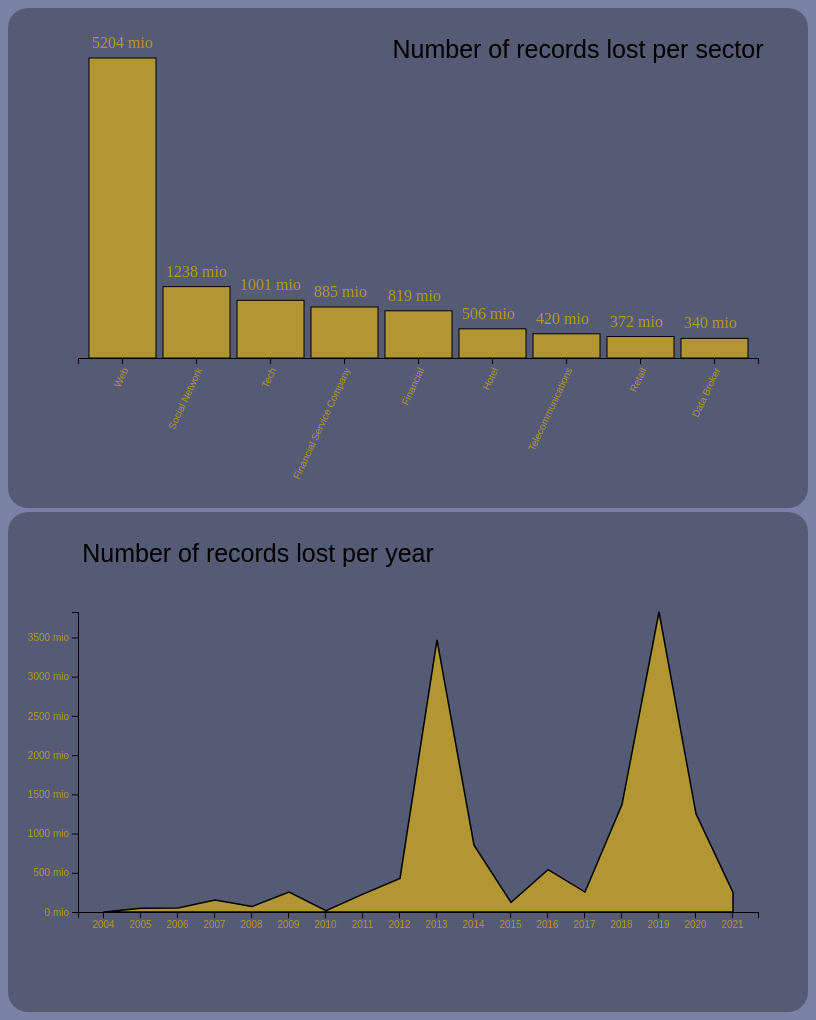
D3 v7 page, settled after 480 driven frames (8 s of simulated time); the page loaded 1 data file(s).


// ── histograms.js
const largeur = window.innerWidth;
const hauteur = window.innerHeight;


let canevas = d3.select("body")
    .append("svg")
    .attr("width", 800)
    .attr("height", 500) 

canevas.append("text")
    .attr("x", 570)             
    .attr("y", 50)
    .attr("text-anchor", "middle")  
    .style("font-size", "25px")
    .style("font-family", "Arial") 
    .style("text-anchor", "middle")  
    .text("Number of records lost per sector");

d3.csv("/data/DataBreaches(2004-2021).csv",function(d){
    return {
        entity : d.Entity,
        year : d.Year,
        records : d.Records,
        org_type : d.Organization_type,
        method : d.Method
            }
    }).then(donnees =>{
            

    // HISTOGRAMME :
    // création du sous-ensemble de org_type :
    
    const main_org_types = d3.rollups(donnees, v => d3.sum(v,d => d.records), d => d.org_type)
        .filter(d => d[1]>3e08)
        .sort((a, b) => b[1] - a[1]);   
    
    //création des échelles :
    const y1 = d3.scaleLinear()
       .domain([0, d3.max(main_org_types, d => d[1])])
       .range([0,300]);
    const x1 = d3.scaleBand()
       .domain(main_org_types.map(d => d[0]))
       .rangeRound([20,700])
       .padding(0.1);    
   
    //création de l'axe :
    canevas.append("g")
       .attr("transform","translate(50, 350)")
       .call(d3.axisBottom(x1))
           .selectAll("text")
           .style("font-size","10px")
           .style("fill","#ffd747")
           .style("text-anchor", "end")
           .attr("dx", "-.8em")
           .attr("dy", ".15em")
           .attr("transform", "rotate(-65)");
   
    //création de l'histogramme :    
    var rects = canevas.selectAll("rect")
       .data(main_org_types)

    rects
     .data(main_org_types)
     .enter()
     .append("rect")
     .transition()
     .duration(1000)
       .attr("y", d => 350 - y1(d[1]))
       .attr("x", d => 50 + x1(d[0]))
       .attr("width", x1.bandwidth())
       .attr("height", d => y1(d[1]))
       .style('fill','#ffd747')
       .style('stroke', "black")

    
    canevas.selectAll("text.rect")
        .data(main_org_types)
     .enter().append("text")
        .style("fill","#ffd747")
        .attr("y", d => 340 - y1(d[1]))
        .attr("x", d => 53 + x1(d[0]))
        .text(d => Math.round(d[1]/1e06) + " mio");

   // Selection des rectangles :
   rects
    .on('mouseover', function (event, d) {
       d3.select(this).transition()
           .duration('50')
           .attr('opacity', '.85');     
   })
    .on('mouseout', function (event, d) {
       d3.select(this).transition()
           .duration('50')
           .attr('opacity', '1');
   });

    //GENERAL :
    //création de la zone rectangulaire :
    
    canevas.append('rect')
        .attr('x',0)
        .attr('y',0)
        .attr('width', 800)
        .attr('height',500)
        .attr('rx', 20)
        .attr('fill','rgb(0,0,0)')
        .attr('opacity',0.3);



// UPDATE HISTOGRAM : 

function update(data, date) {
    
    // filtre par dates :

    if (date == undefined){
        filtered = data
    } else {
        filtered = date_filter(data, date)
    }    

    //création des échelles :
    const y1 = d3.scaleLinear()
        .domain([0, d3.max(filtered, d => d[1])])
        .range([0,300]);
    const x1 = d3.scaleBand()
        .domain(filtered.map(d => d[0]))
        .rangeRound([20,700])
        .padding(0.1);    
    
    //création de l'axe :
    canevas.append("g")
        .attr("transform","translate(0, 350)")
        .call(d3.axisBottom(x1))
            .selectAll("text")
            .style("font-size","10px")
            .style("fill","#ffd747")
            .style("text-anchor", "end")
            .attr("dx", "-.8em")
            .attr("dy", ".15em")
            .attr("transform", "rotate(-65)");
    
    //création de l'histogramme :    
    var u = canevas.selectAll("rect")
        .data(filtered)

    u
      .data(filtered)
      .enter()
      .append("rect")
      .merge(u)
      .transition()
      .duration(1000)
        .attr("y", d => 350 - y1(d[1]))
        .attr("x", d => x1(d[0]))
        .attr("width", x1.bandwidth())
        .attr("height", d => y1(d[1]))
        .style('fill','#ffd747')
        .style('stroke', "black")
  
    }

  
function date_filter(data, date){

    const filter_data = data
        .filter(d => d.year == date);
    const filtered = d3.rollups(filter_data, v => d3.sum(v,d => d.records), d => d.org_type)
        .filter(d => d[1] > d3.max(filter_data, d => d.records)/10)
        .sort((a, b) => b[1] - a[1]);
    return filtered;
    }

});

// ── time_chart.js


d3.csv("/data/DataBreaches(2004-2021).csv",function(d){
    return {
        entity : d.Entity,
        year : d.Year,
        records : d.Records,
        org_type : d.Organization_type,
        method : d.Method
            }
    }).then(donnees =>{
    
    let canevas = d3.select("body")
        .append("svg")
        .attr("width", 800)
        .attr("height", 500) 
    
    canevas.append("text")
        .attr("x", 250)             
        .attr("y", 50)
        .attr("text-anchor", "middle")  
        .style("font-size", "25px")
        .style("font-family", "Arial")  
        .style("text-anchor", "middle")  
        .text("Number of records lost per year");

    // TIME CHART :
    // Creation du sous-ensemble temporel :
    const sum_time = d3.rollups(donnees, v => d3.sum(v,d => d.records), d => d.year)
        .sort((a, b) => a[0] - b[0]);
    //console.log("here", sum_time)

    
    //création des échelles :
    const y = d3.scaleLinear()
        .domain([0, d3.max(sum_time, d => d[1])])
        .range([300,0]);
    const x = d3.scaleBand()
        .domain(sum_time.map(d => d[0]))
        .rangeRound([20,700])
        .padding(0.1);

    // création des axes :

    canevas.append("g")
        .attr("transform","translate(50, 400)")
        .call(d3.axisBottom(x))
            .selectAll("text")
            .style("fill","#ffd747");
        
    canevas.append("g")
        .attr('transform', 'translate(70, 100)')
        .call(d3.axisLeft(y)
            .tickFormat(d=>d/1e06 + " mio"))
            .selectAll("text")
            .style("fill","#ffd747");

    // création du chemin :

    canevas.append("path")
        .datum(sum_time)
        .attr("transform", "translate(67,100)")
        .attr("fill", "#ffd747")
        .attr("stroke", "black")
        .attr("stroke-width", 1.5)
        .attr("d", d3.area()
            .x(d => x(d[0]))
            .y1(d => y(d[1]))
            .y0(y(0))
      );
      
    //GENERAL :
    //création de la zone rectangulaire :
      
    canevas.append('rect')
        .attr('x',0)
        .attr('y',0)
        .attr('width', 800)
        .attr('height',500)
        .attr('rx', 20)
        .attr('fill','rgb(0,0,0)')
        .attr('opacity',0.3);

});

### data: data/DataBreaches(2004-2021).csv
Entity, Year, Records, Organization_type, Method
21st Century Oncology, 2016, 2200000, Healthcare, Hacked
500px, 2020, 14870304, Social Networking, Hacked
Accendo Insurance Co., 2020, 175350, Healthcare, Poor Security
Adobe Systems Incorporated, 2013, 152000000, Tech, Hacked
Adobe Inc., 2019, 7500000, Tech, Poor Security
Advocate Medical Group, 2017, 4000000, Healthcare, Lost / Stolen Media
AerServ (subsidiary of InMobi), 2018, 75000, Advertising, Hacked
Affinity Health Plan, Inc., 2013, 344579, Healthcare, Lost / Stolen Media
Airtel, 2019, 320000000, Telecommunications, Poor Security
Air Canada, 2018, 20000, Transport, Hacked
TD Ameritrade, 2005, 200000, Financial, Lost / Stolen Media
Ancestry.com, 2021, 300000, Web, Poor Security
Animal Jam, 2020, 46000000, Gaming, Hacked
Ankle & Foot Center of Tampa Bay, Inc., 2021, 156000, Healthcare, Hacked
Anthem Inc., 2021, 80000000, Healthcare, Hacked
AOL, 2021, 92000000, Web, Inside Job, Hacked
AOL, 2021, 20000000, Web, Accidentally Published
AOL, 2014, 2400000, Web, Hacked
Apple, Inc./BlueToad, 2021, 12367232, Tech, Retail, Accidentally Published
Apple, 2021, 275000, Tech, Hacked
Apple Health Medicaid, 2021, 91000, Healthcare, Poor Security
Ashley Madison, 2015, 32000000, Web, Hacked
AT&T, 2008, 113000, Telecoms, Lost / Stolen Computer
AT&T, 2010, 114000, Telecoms, Hacked
Auction.co.kr, 2008, 18000000, Web, Hacked
Automatic Data Processing, 2005, 125000, Financial, Poor Security
AvMed, Inc., 2009, 1220000, Healthcare, Lost / Stolen Computer
Bailey's Inc., 2015, 250000, Retail, Hacked
The Bank of New York Mellon, 2008, 12500000, Financial, Lost / Stolen Media
Bank of America, 2005, 1200000, Financial, Lost / Stolen Media
Bell Canada, 2017, 1900000, Telecoms, Poor Security
Bell Canada, 2018, 100000, Telecoms, Hacked
Benesse, 2014, 35040000, Educational Services, Hacked
Betfair, 2010, 2300000, Web, Hacked
Bethesda Game Studios, 2011, 200000, Gaming, Hacked
Blank Media Games, 2018, 7633234, Gaming, Hacked
Blizzard Entertainment, 2012, 14000000, Gaming, Hacked
BlueCross BlueShield of Tennessee, 2009, 1023209, Healthcare, Lost / Stolen Media
BMO and Simplii, 2018, 90000, Banking, Poor Security
2018 British Airways cyberattack, 2018, 500000, Transport, Hacked
California Department of Child Support S…, 2012, 800000, Government, Lost / Stolen Media
Canva, 2019, 140000000, Web, Hacked
Capcom, 2020, 350000, Game, Hacked
Capital One, 2019, 106000000, Financial, Unsecured S3 Bucket
CardSystems Solutions Inc. (MasterCard, …, 2005, 40000000, Financial, Hacked
Cathay Pacific Airways, 2018, 9400000, Transport, Hacked
CareFirst BlueCross Blue Shield - Maryla…, 2015, 1100000, Healthcare, Hacked
Central Coast Credit Union, 2016, 60000, Financial, Hacked
Central Hudson Gas & Electric, 2013, 110000, Energy, Hacked
CheckFree Corporation, 2009, 5000000, Financial, Hacked
CheckPeople, 2020, 56000000, Background Check, Unknown
China Software Developer Network, 2011, 6000000, Web, Hacked
Chinese gaming websites (three: Duowan, …, 2011, 10000000, Web, Hacked
Citigroup, 2005, 3900000, Financial, Lost / Stolen Media
Citigroup, 2011, 360083, Financial, Hacked
Citigroup, 2013, 150000, Financial, Poor Security
City and Hackney Teaching Primary Care T…, 2007, 160000, Healthcare, Lost / Stolen Media
Colorado government, 2010, 105470, Healthcare, Lost / Stolen Computer
Community Health Systems, 2014, 4500000, Healthcare, Hacked
Philippines Commission on Elections, 2016, 55000000, Government, Hacked
... 235 more rows